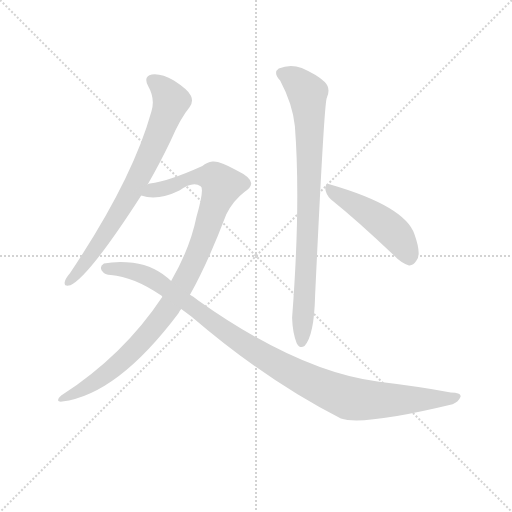
t = 0.00 s
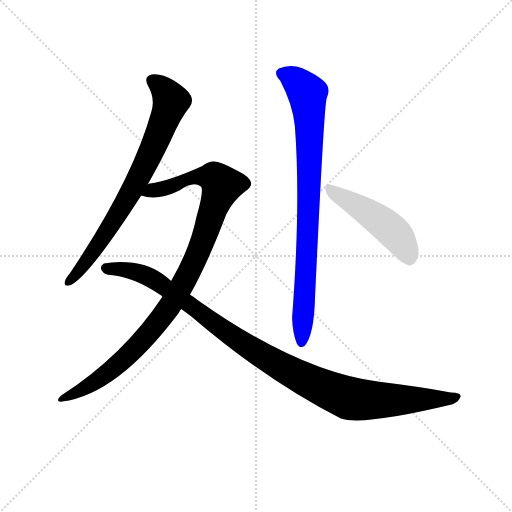
t = 4.07 s
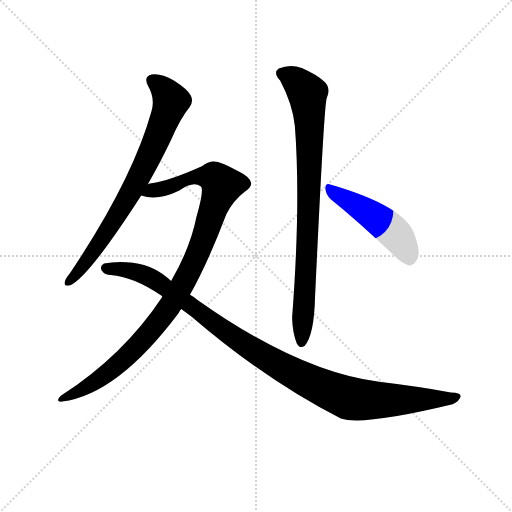
t = 4.24 s
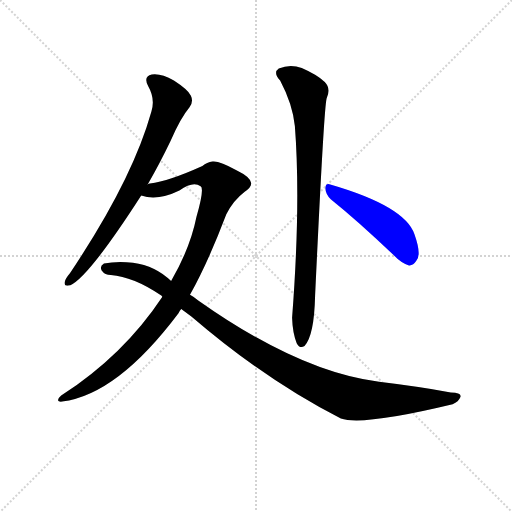
t = 4.41 s
t = 4.59 s: frame unchanged from t = 4.41 s, image omitted
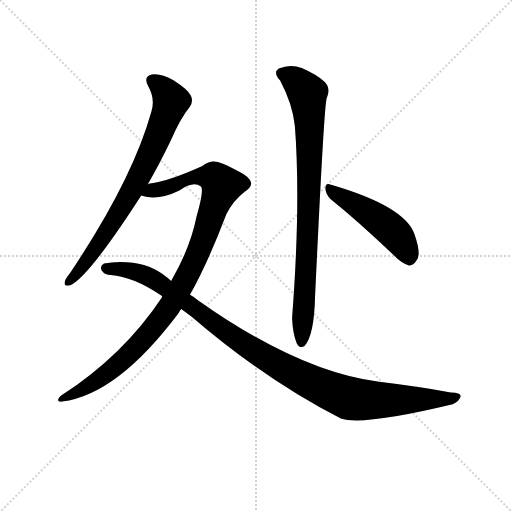
t = 5.21 s

The animated SVG that drew these frames (rendered in a browser with its animation timeline set to each time). Animation: 5 CSS @keyframes rules; one cycle of 5.21 s.

<svg version="1.1" viewBox="0 0 1024 1024" xmlns="http://www.w3.org/2000/svg">
  <g stroke="lightgray" stroke-dasharray="1,1" stroke-width="1" transform="scale(4, 4)">
    <line x1="0" y1="0" x2="256" y2="256"></line>
    <line x1="256" y1="0" x2="0" y2="256"></line>
    <line x1="128" y1="0" x2="128" y2="256"></line>
    <line x1="0" y1="128" x2="256" y2="128"></line>
  </g>
  <g transform="scale(0.92, -0.92) translate(60, -850)">
    <style type="text/css">
      
        @keyframes keyframes0 {
          from {
            stroke: blue;
            stroke-dashoffset: 768;
            stroke-width: 128;
          }
          71% {
            animation-timing-function: step-end;
            stroke: blue;
            stroke-dashoffset: 0;
            stroke-width: 128;
          }
          to {
            stroke: black;
            stroke-width: 1024;
          }
        }
        #make-me-a-hanzi-animation-0 {
          animation: keyframes0 0.875s both;
          animation-delay: 0s;
          animation-timing-function: linear;
        }
      
        @keyframes keyframes1 {
          from {
            stroke: blue;
            stroke-dashoffset: 1041;
            stroke-width: 128;
          }
          77% {
            animation-timing-function: step-end;
            stroke: blue;
            stroke-dashoffset: 0;
            stroke-width: 128;
          }
          to {
            stroke: black;
            stroke-width: 1024;
          }
        }
        #make-me-a-hanzi-animation-1 {
          animation: keyframes1 1.09716796875s both;
          animation-delay: 0.875s;
          animation-timing-function: linear;
        }
      
        @keyframes keyframes2 {
          from {
            stroke: blue;
            stroke-dashoffset: 1093;
            stroke-width: 128;
          }
          78% {
            animation-timing-function: step-end;
            stroke: blue;
            stroke-dashoffset: 0;
            stroke-width: 128;
          }
          to {
            stroke: black;
            stroke-width: 1024;
          }
        }
        #make-me-a-hanzi-animation-2 {
          animation: keyframes2 1.1394856770833333s both;
          animation-delay: 1.97216796875s;
          animation-timing-function: linear;
        }
      
        @keyframes keyframes3 {
          from {
            stroke: blue;
            stroke-dashoffset: 866;
            stroke-width: 128;
          }
          74% {
            animation-timing-function: step-end;
            stroke: blue;
            stroke-dashoffset: 0;
            stroke-width: 128;
          }
          to {
            stroke: black;
            stroke-width: 1024;
          }
        }
        #make-me-a-hanzi-animation-3 {
          animation: keyframes3 0.9547526041666666s both;
          animation-delay: 3.111653645833333s;
          animation-timing-function: linear;
        }
      
        @keyframes keyframes4 {
          from {
            stroke: blue;
            stroke-dashoffset: 487;
            stroke-width: 128;
          }
          61% {
            animation-timing-function: step-end;
            stroke: blue;
            stroke-dashoffset: 0;
            stroke-width: 128;
          }
          to {
            stroke: black;
            stroke-width: 1024;
          }
        }
        #make-me-a-hanzi-animation-4 {
          animation: keyframes4 0.6463216145833334s both;
          animation-delay: 4.06640625s;
          animation-timing-function: linear;
        }
      
    </style>
    
      <path d="M 261 449 Q 286 492 311 544 Q 332 593 352 617 Q 361 629 355 642 Q 349 655 318 675 Q 290 691 270 688 Q 251 684 262 663 Q 278 635 269 607 Q 227 457 92 256 Q 82 244 81 238 Q 78 226 93 230 Q 133 248 247 425 L 261 449 Z" fill="lightgray"></path>
    
      <path d="M 353 209 Q 393 281 432 384 Q 447 414 472 433 Q 487 443 486 452 Q 485 465 454 480 Q 417 501 402 499 Q 390 498 380 489 Q 307 456 266 451 Q 263 451 261 449 C 232 442 217 430 247 425 Q 283 413 330 436 Q 360 457 376 445 Q 385 441 367 378 Q 354 312 312 239 L 293 205 Q 209 78 73 -10 Q 66 -16 66 -20 Q 67 -24 75 -23 Q 195 -8 328 169 Q 331 175 334 178 L 353 209 Z" fill="lightgray"></path>
    
      <path d="M 334 178 L 356 162 Q 518 23 681 -60 Q 729 -76 924 -29 Q 937 -23 941 -13 Q 944 -3 920 -3 Q 847 10 764 20 Q 590 42 371 197 Q 362 204 353 209 L 312 239 Q 279 272 229 279 Q 193 283 166 277 Q 156 271 161 262 Q 168 252 181 252 Q 230 248 288 209 Q 291 208 293 205 L 334 178 Z" fill="lightgray"></path>
    
      <path d="M 549 675 Q 576 624 581 576 Q 594 408 575 159 Q 576 126 585 104 Q 592 91 602 98 Q 623 120 625 207 Q 644 613 650 636 Q 660 658 646 672 Q 628 688 596 702 Q 571 712 546 701 Q 533 692 549 675 Z" fill="lightgray"></path>
    
      <path d="M 659 417 Q 720 368 795 296 Q 813 277 829 273 Q 838 272 845 283 Q 857 296 841 341 Q 820 402 658 449 Q 648 453 647 441 Q 648 428 659 417 Z" fill="lightgray"></path>
    
    
      <clipPath id="make-me-a-hanzi-clip-0">
        <path d="M 261 449 Q 286 492 311 544 Q 332 593 352 617 Q 361 629 355 642 Q 349 655 318 675 Q 290 691 270 688 Q 251 684 262 663 Q 278 635 269 607 Q 227 457 92 256 Q 82 244 81 238 Q 78 226 93 230 Q 133 248 247 425 L 261 449 Z"></path>
      </clipPath>
      <path clip-path="url(#make-me-a-hanzi-clip-0)" d="M 272 674 L 298 653 L 311 629 L 282 549 L 197 384 L 127 280 L 90 239" fill="none" id="make-me-a-hanzi-animation-0" stroke-dasharray="640 1280" stroke-linecap="round"></path>
    
      <clipPath id="make-me-a-hanzi-clip-1">
        <path d="M 353 209 Q 393 281 432 384 Q 447 414 472 433 Q 487 443 486 452 Q 485 465 454 480 Q 417 501 402 499 Q 390 498 380 489 Q 307 456 266 451 Q 263 451 261 449 C 232 442 217 430 247 425 Q 283 413 330 436 Q 360 457 376 445 Q 385 441 367 378 Q 354 312 312 239 L 293 205 Q 209 78 73 -10 Q 66 -16 66 -20 Q 67 -24 75 -23 Q 195 -8 328 169 Q 331 175 334 178 L 353 209 Z"></path>
      </clipPath>
      <path clip-path="url(#make-me-a-hanzi-clip-1)" d="M 254 429 L 316 446 L 359 465 L 404 465 L 423 447 L 370 299 L 303 175 L 228 87 L 180 44 L 135 12 L 72 -17" fill="none" id="make-me-a-hanzi-animation-1" stroke-dasharray="913 1826" stroke-linecap="round"></path>
    
      <clipPath id="make-me-a-hanzi-clip-2">
        <path d="M 334 178 L 356 162 Q 518 23 681 -60 Q 729 -76 924 -29 Q 937 -23 941 -13 Q 944 -3 920 -3 Q 847 10 764 20 Q 590 42 371 197 Q 362 204 353 209 L 312 239 Q 279 272 229 279 Q 193 283 166 277 Q 156 271 161 262 Q 168 252 181 252 Q 230 248 288 209 Q 291 208 293 205 L 334 178 Z"></path>
      </clipPath>
      <path clip-path="url(#make-me-a-hanzi-clip-2)" d="M 173 266 L 219 263 L 272 244 L 495 86 L 575 39 L 682 -10 L 729 -20 L 885 -19 L 931 -13" fill="none" id="make-me-a-hanzi-animation-2" stroke-dasharray="965 1930" stroke-linecap="round"></path>
    
      <clipPath id="make-me-a-hanzi-clip-3">
        <path d="M 549 675 Q 576 624 581 576 Q 594 408 575 159 Q 576 126 585 104 Q 592 91 602 98 Q 623 120 625 207 Q 644 613 650 636 Q 660 658 646 672 Q 628 688 596 702 Q 571 712 546 701 Q 533 692 549 675 Z"></path>
      </clipPath>
      <path clip-path="url(#make-me-a-hanzi-clip-3)" d="M 556 689 L 582 676 L 608 647 L 611 614 L 610 333 L 595 106" fill="none" id="make-me-a-hanzi-animation-3" stroke-dasharray="738 1476" stroke-linecap="round"></path>
    
      <clipPath id="make-me-a-hanzi-clip-4">
        <path d="M 659 417 Q 720 368 795 296 Q 813 277 829 273 Q 838 272 845 283 Q 857 296 841 341 Q 820 402 658 449 Q 648 453 647 441 Q 648 428 659 417 Z"></path>
      </clipPath>
      <path clip-path="url(#make-me-a-hanzi-clip-4)" d="M 658 437 L 782 358 L 815 322 L 829 290" fill="none" id="make-me-a-hanzi-animation-4" stroke-dasharray="359 718" stroke-linecap="round"></path>
    
  </g>
</svg>
